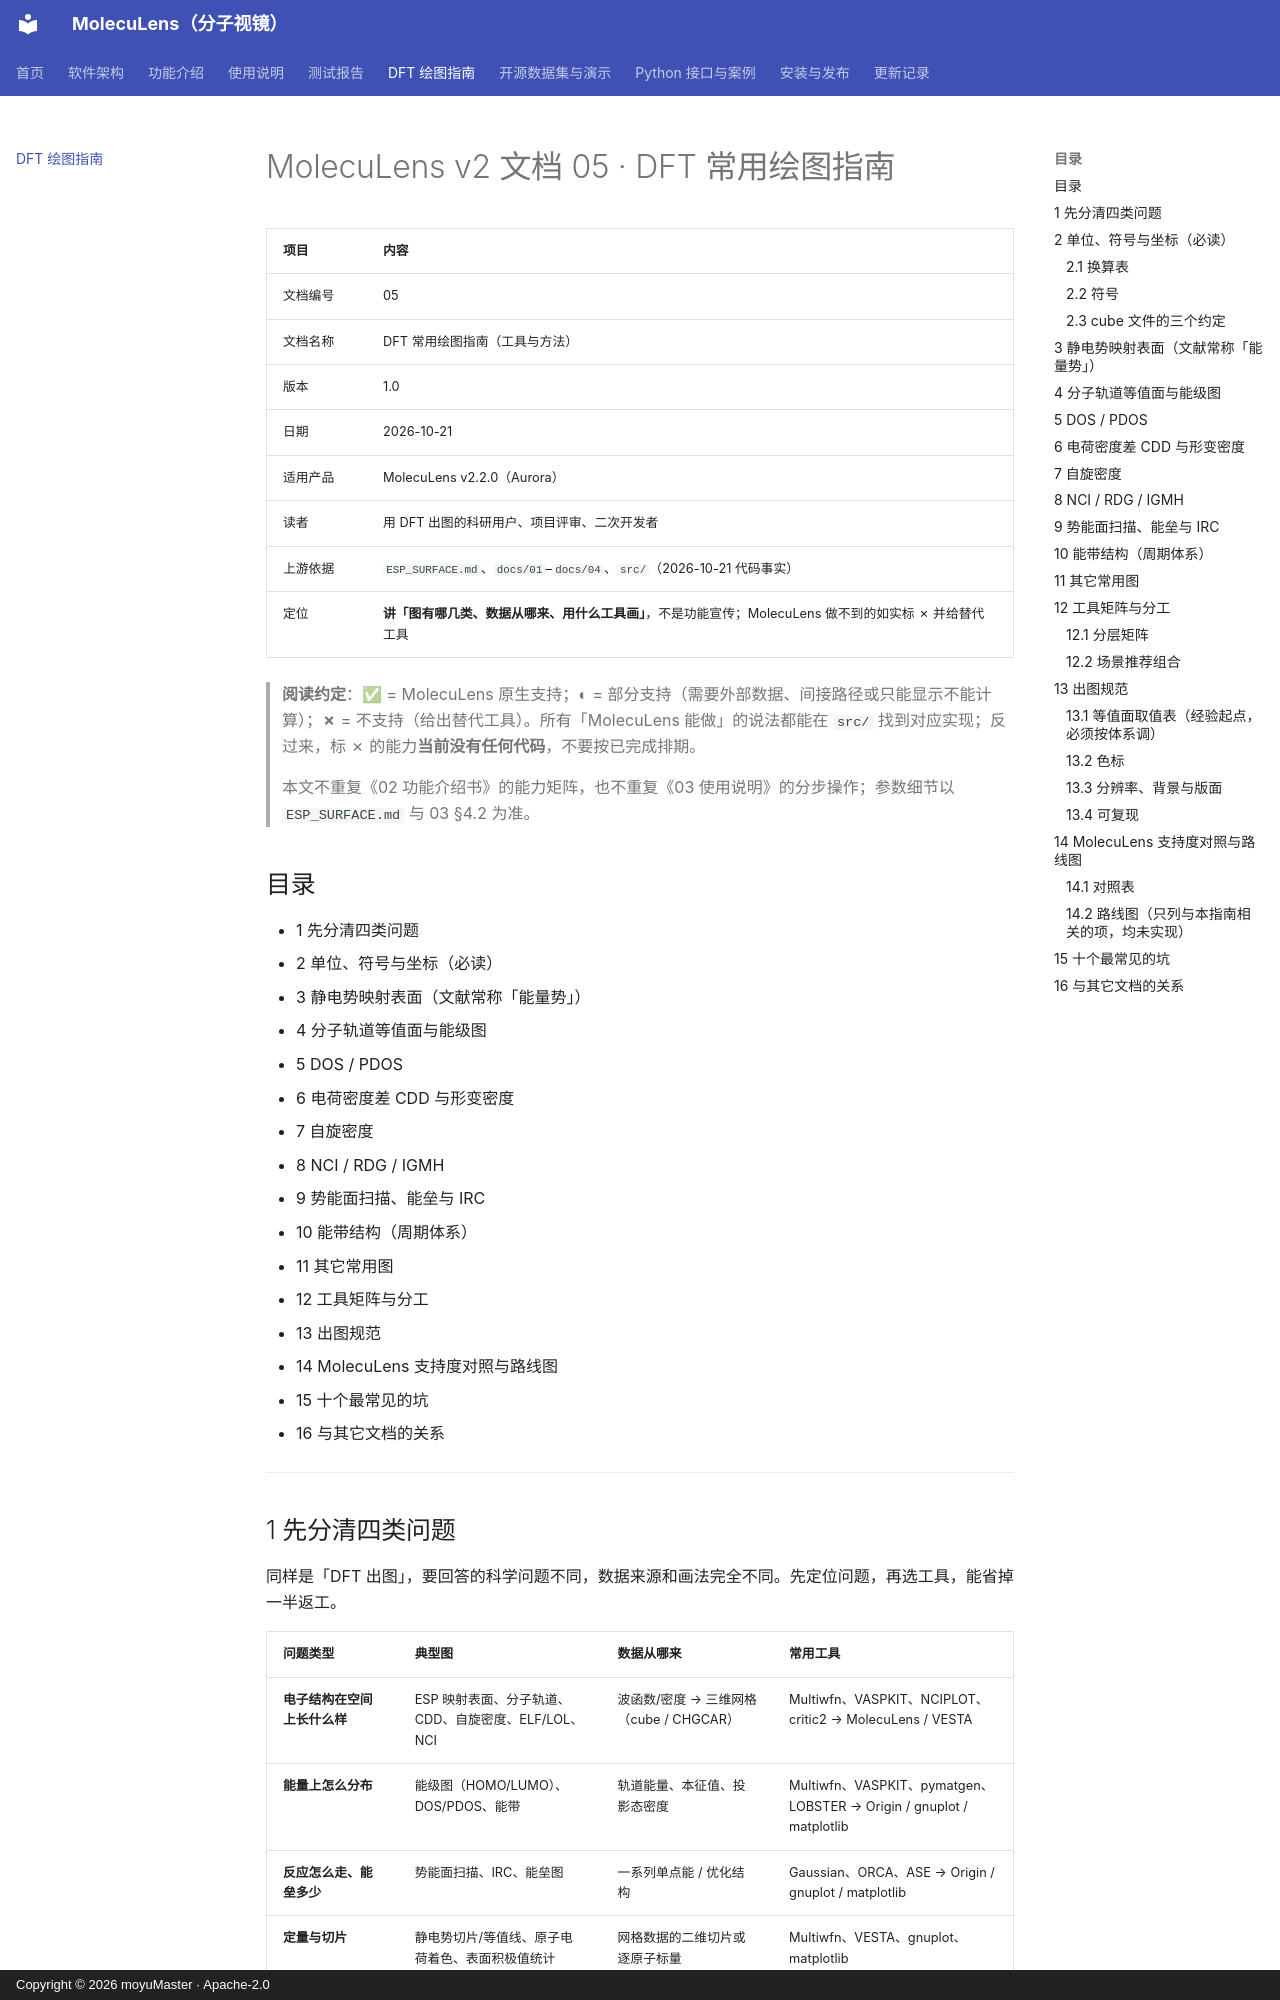

repository: moyudoing/MolecuLens · page: 05-DFT常用绘图指南/index.html · generator: mkdocs · copyright: Copyright © 2026 moyuMaster · Apache-2.0

# MolecuLens v2 文档 05 · DFT 常用绘图指南

| 项目 | 内容 |
| --- | --- |
| 文档编号 | 05 |
| 文档名称 | DFT 常用绘图指南（工具与方法） |
| 版本 | 1.0 |
| 日期 | 2026-10-21 |
| 适用产品 | MolecuLens v2.2.0（Aurora） |
| 读者 | 用 DFT 出图的科研用户、项目评审、二次开发者 |
| 上游依据 | `ESP_SURFACE.md`、`docs/01`–`docs/04`、`src/`（2026-10-21 代码事实） |
| 定位 | **讲「图有哪几类、数据从哪来、用什么工具画」**，不是功能宣传；MolecuLens 做不到的如实标 ✗ 并给替代工具 |

> **阅读约定**：**✅** = MolecuLens 原生支持；**◐** = 部分支持（需要外部数据、间接路径或只能显示不能计算）；**✗** = 不支持（给出替代工具）。所有「MolecuLens 能做」的说法都能在 `src/` 找到对应实现；反过来，标 ✗ 的能力**当前没有任何代码**，不要按已完成排期。
>
> 本文不重复《02 功能介绍书》的能力矩阵，也不重复《03 使用说明》的分步操作；参数细节以 `ESP_SURFACE.md` 与 03 §4.2 为准。

## 目录

- 1 先分清四类问题
- 2 单位、符号与坐标（必读）
- 3 静电势映射表面（文献常称「能量势」）
- 4 分子轨道等值面与能级图
- 5 DOS / PDOS
- 6 电荷密度差 CDD 与形变密度
- 7 自旋密度
- 8 NCI / RDG / IGMH
- 9 势能面扫描、能垒与 IRC
- 10 能带结构（周期体系）
- 11 其它常用图
- 12 工具矩阵与分工
- 13 出图规范
- 14 MolecuLens 支持度对照与路线图
- 15 十个最常见的坑
- 16 与其它文档的关系
---

## 1 先分清四类问题

同样是「DFT 出图」，要回答的科学问题不同，数据来源和画法完全不同。先定位问题，再选工具，能省掉一半返工。

| 问题类型 | 典型图 | 数据从哪来 | 常用工具 |
| --- | --- | --- | --- |
| **电子结构在空间上长什么样** | ESP 映射表面、分子轨道、CDD、自旋密度、ELF/LOL、NCI | 波函数/密度 → 三维网格（cube / CHGCAR） | Multiwfn、VASPKIT、NCIPLOT、critic2 → MolecuLens / VESTA |
| **能量上怎么分布** | 能级图（HOMO/LUMO）、DOS/PDOS、能带 | 轨道能量、本征值、投影态密度 | Multiwfn、VASPKIT、pymatgen、LOBSTER → Origin / gnuplot / matplotlib |
| **反应怎么走、能垒多少** | 势能面扫描、IRC、能垒图 | 一系列单点能 / 优化结构 | Gaussian、ORCA、ASE → Origin / gnuplot / matplotlib |
| **定量与切片** | 静电势切片/等值线、原子电荷着色、表面积极值统计 | 网格数据的二维切片或逐原子标量 | Multiwfn、VESTA、gnuplot、matplotlib |

一条实用原则：**「算」和「画」尽量分开**。量化软件负责产生数据（cube、CHGCAR、能量表），后处理工具负责把数据变成等值面或曲线，绘图工具只负责版面。MolecuLens 站在「画」这一层——它不内建任何量化计算，也不解析 `.fchk`。

---

## 2 单位、符号与坐标（必读）
